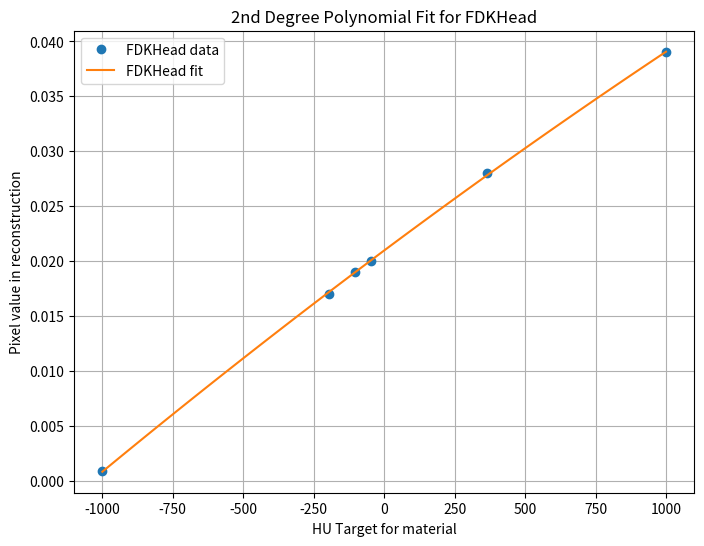
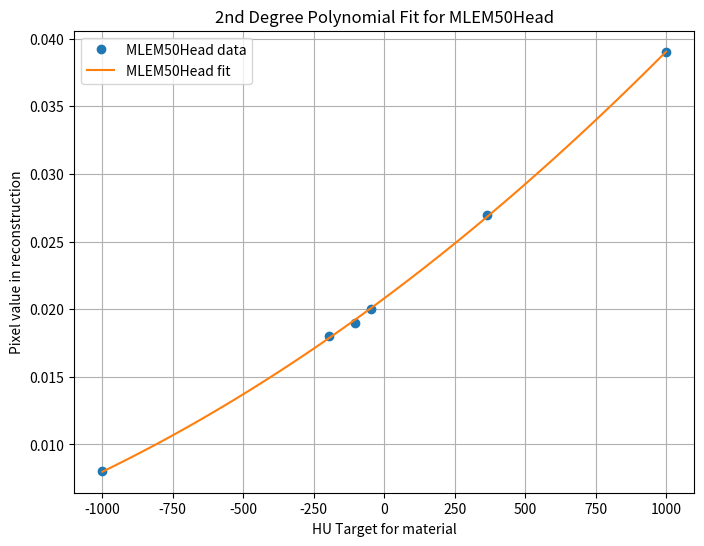
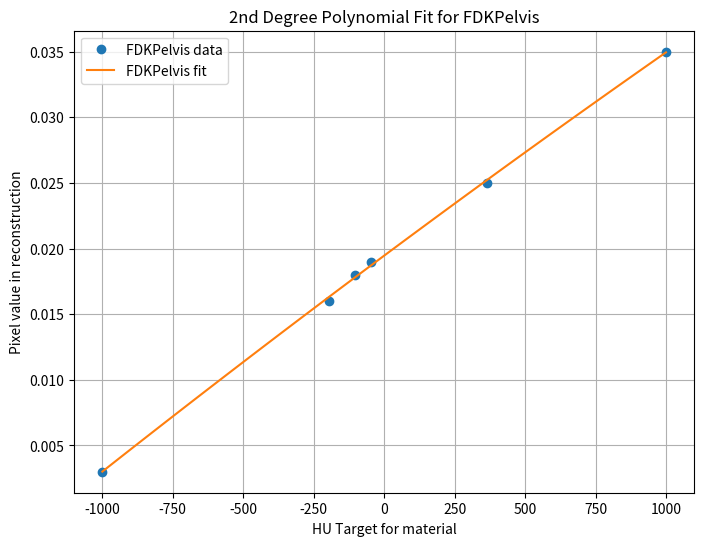
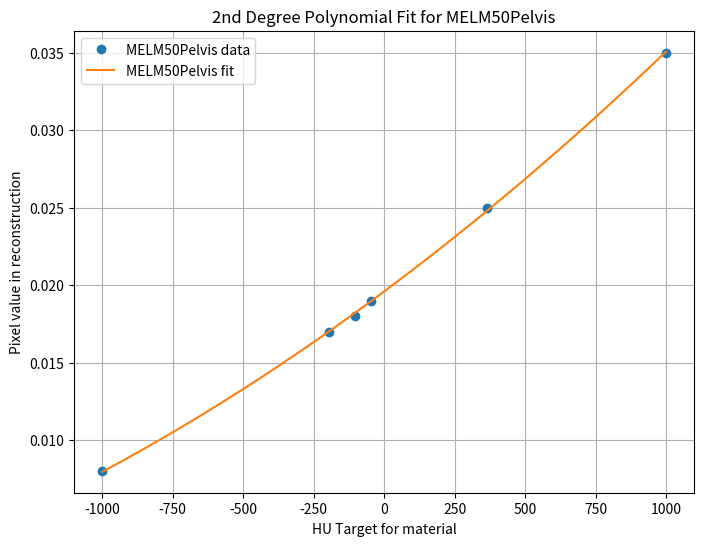
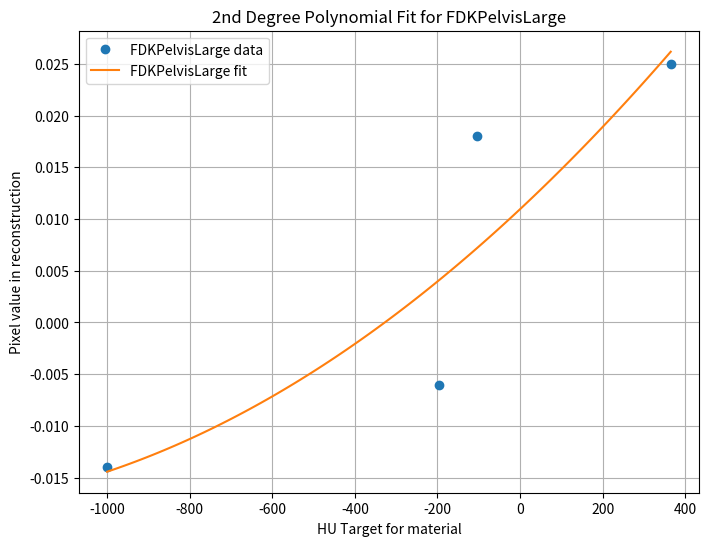
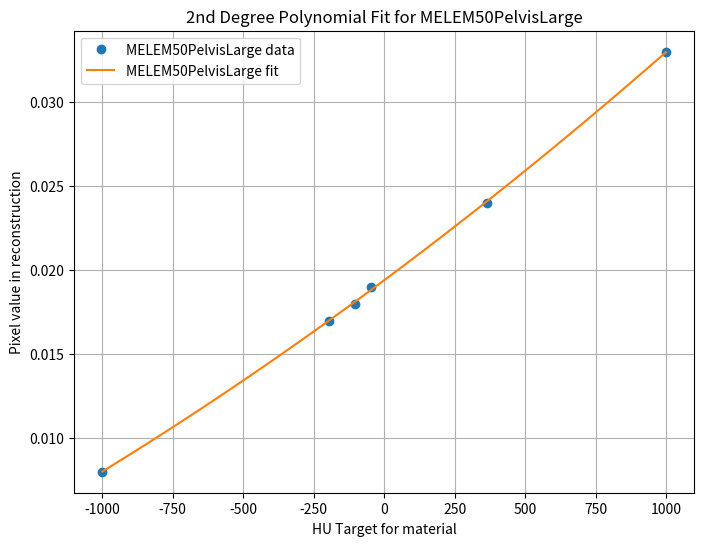
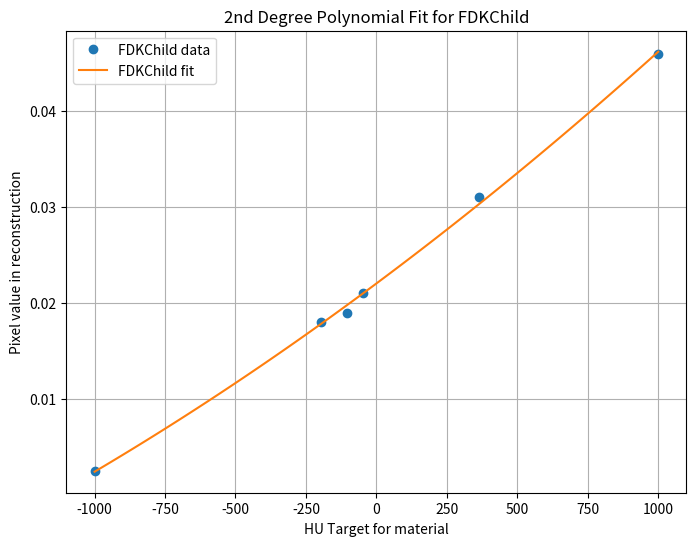
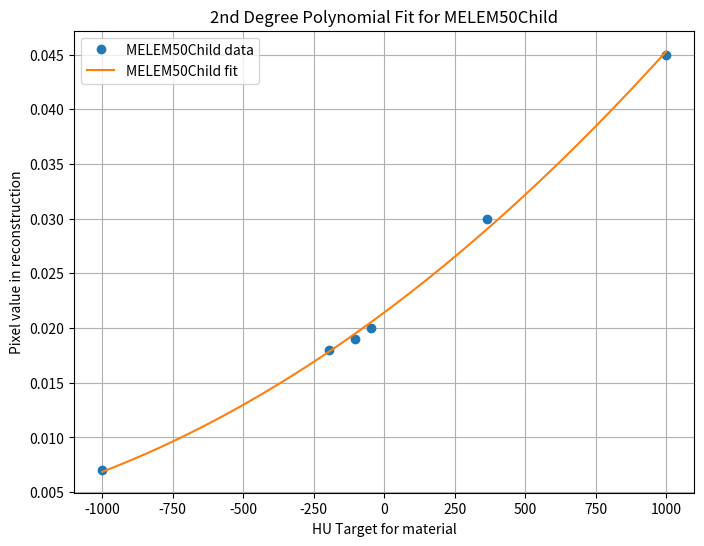

These charts were generated, in order, by the following Python code:
import numpy as np
import matplotlib.pyplot as plt

# Define the data for each protocol
data = {
    "FDKHead": [
        [
            0.039,
            0.000853,
            0.017,
            0.019,
            0.020,
           0.028
        ],
        [
            1000.0,
            -1000.0,
            -196.65,
            -104.0,
            -47.0,
            365.0
        ]
    ],
    "MLEM50Head": [
        [
            0.039,
            0.008,
            0.018,
            0.019,
            0.020,
            0.027
            
        ],
        [
            1000.0,
            -1000.0,
            -196.65,
            -104.0,
            -47.0,
            365.0
        ]
    ],
    
    "FDKPelvis": [
        [
            0.035,
            0.003,
            0.016,
            0.018,
            0.019,
            0.025
        ],
        [
            1000.0,
            -1000.0,
            -196.65,
            -104.0,
            -47.0,
            365.0
        ]
    ],
    "MELM50Pelvis": [
        [
            0.035,
            0.008,
            0.017,
            0.018,
            0.019,
            0.025
            
        ],
        [
            1000.0,
            -1000.0,
            -196.65,
            -104.0,
            -47.0,
            365.0
        ]
    ],


    "FDKPelvisLarge": [
        [
            -0.014,
            -0.006,
            0.018,
            0.025
           
        ],
        [
            -1000.0,
            -196.65,
            -104.0,
            365.0
        ]
    ],
    "MELEM50PelvisLarge": [
            [
                0.033,
                0.008,
                0.017,
                0.018,
                0.019,
                0.024
            ],
            [
                1000.0,
            -1000.0,
            -196.65,
            -104.0,
            -47.0,
            365.0
            ]
        ],
    
  
    "FDKChild": [
        [
            0.046,
            0.0025,
            0.018,
            0.019,
            0.021,
            0.031
            
        ],
        [
            1000.0,
            -1000.0,
            -196.65,
            -104.0,
            -47.0,
            365.0
        ]
    ],
    "MELEM50Child": [
        [
            0.045,
            0.007,
            0.018,
            0.019,
            0.020,
            0.030
        ],
        [
            1000.0,
            -1000.0,
            -196.65,
            -104.0,
            -47.0,
            365.0
        ]
    ]    }

# Function to fit a 2nd degree polynomial
def fit_polynomial(x, y):
    coefficients = np.polyfit(x, y, 2)  # Fit 2nd degree polynomial
    return coefficients

# Plotting the polynomial fits
for protocol, values in data.items():
    x = values[1]
    y = values[0]
    
    # Fit the polynomial
    coefficients = fit_polynomial(x, y)
    
    # Generate the fitted curve
    polynomial = np.poly1d(coefficients)
    x_fit = np.linspace(min(x), max(x), 100)
    y_fit = polynomial(x_fit)
    
    # Plot the data and the fitted curve
    plt.figure(figsize=(8, 6))
    plt.plot(x, y, 'o', label=f'{protocol} data')
    plt.plot(x_fit, y_fit, '-', label=f'{protocol} fit')
    plt.xlabel('HU Target for material')
    plt.ylabel('Pixel value in reconstruction')
    plt.title(f'2nd Degree Polynomial Fit for {protocol}')
    plt.legend()
    plt.grid(True)
    plt.show()
